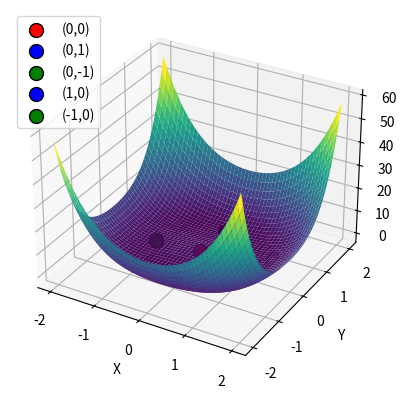

Write Python code to recreate this figure.
import numpy as np
import matplotlib.pyplot as plt
from mpl_toolkits.mplot3d import Axes3D

x_1 = np.linspace(-2,2,800)
x_2 = np.linspace(-2,2,800)
x_1, x_2 = np.meshgrid(x_1, x_2)

def fun_e(x_1,x_2):
    return (x_1**2+x_2**2-1)**2+(x_2**2-1)**2

f = fun_e(x_1,x_2)

# Puntos críticos
pu_cr_00=fun_e(0,0)
pu_cr_01=fun_e(0,1)
pu_cr_0l1=fun_e(0,-1)
pu_cr_10=fun_e(1,0)
pu_cr_l10=fun_e(-1,0)

fig=plt.figure()
ax=fig.add_subplot(111, projection='3d')

# Graficar la superficie
ax.plot_surface(x_1,x_2,f,cmap='viridis',alpha=1)

# Graficar puntos críticos con mayor tamaño y color
ax.scatter(0,0,pu_cr_00,color='red',s=100,edgecolors='black',label="(0,0)")
ax.scatter(0,1,pu_cr_01,color='blue',s=100,edgecolors='black',label="(0,1)")
ax.scatter(0,-1,pu_cr_0l1,color='green',s=100,edgecolors='black',label="(0,-1)")
ax.scatter(1,0,pu_cr_10,color='blue',s=100,edgecolors='black',label="(1,0)")
ax.scatter(-1,0,pu_cr_l10,color='green',s=100,edgecolors='black',label="(-1,0)")
# Etiquetas
ax.set_xlabel('X')
ax.set_ylabel('Y')
ax.set_zlabel('Z')
ax.legend()
plt.savefig("T4_p1_gra.pdf")
plt.show()
